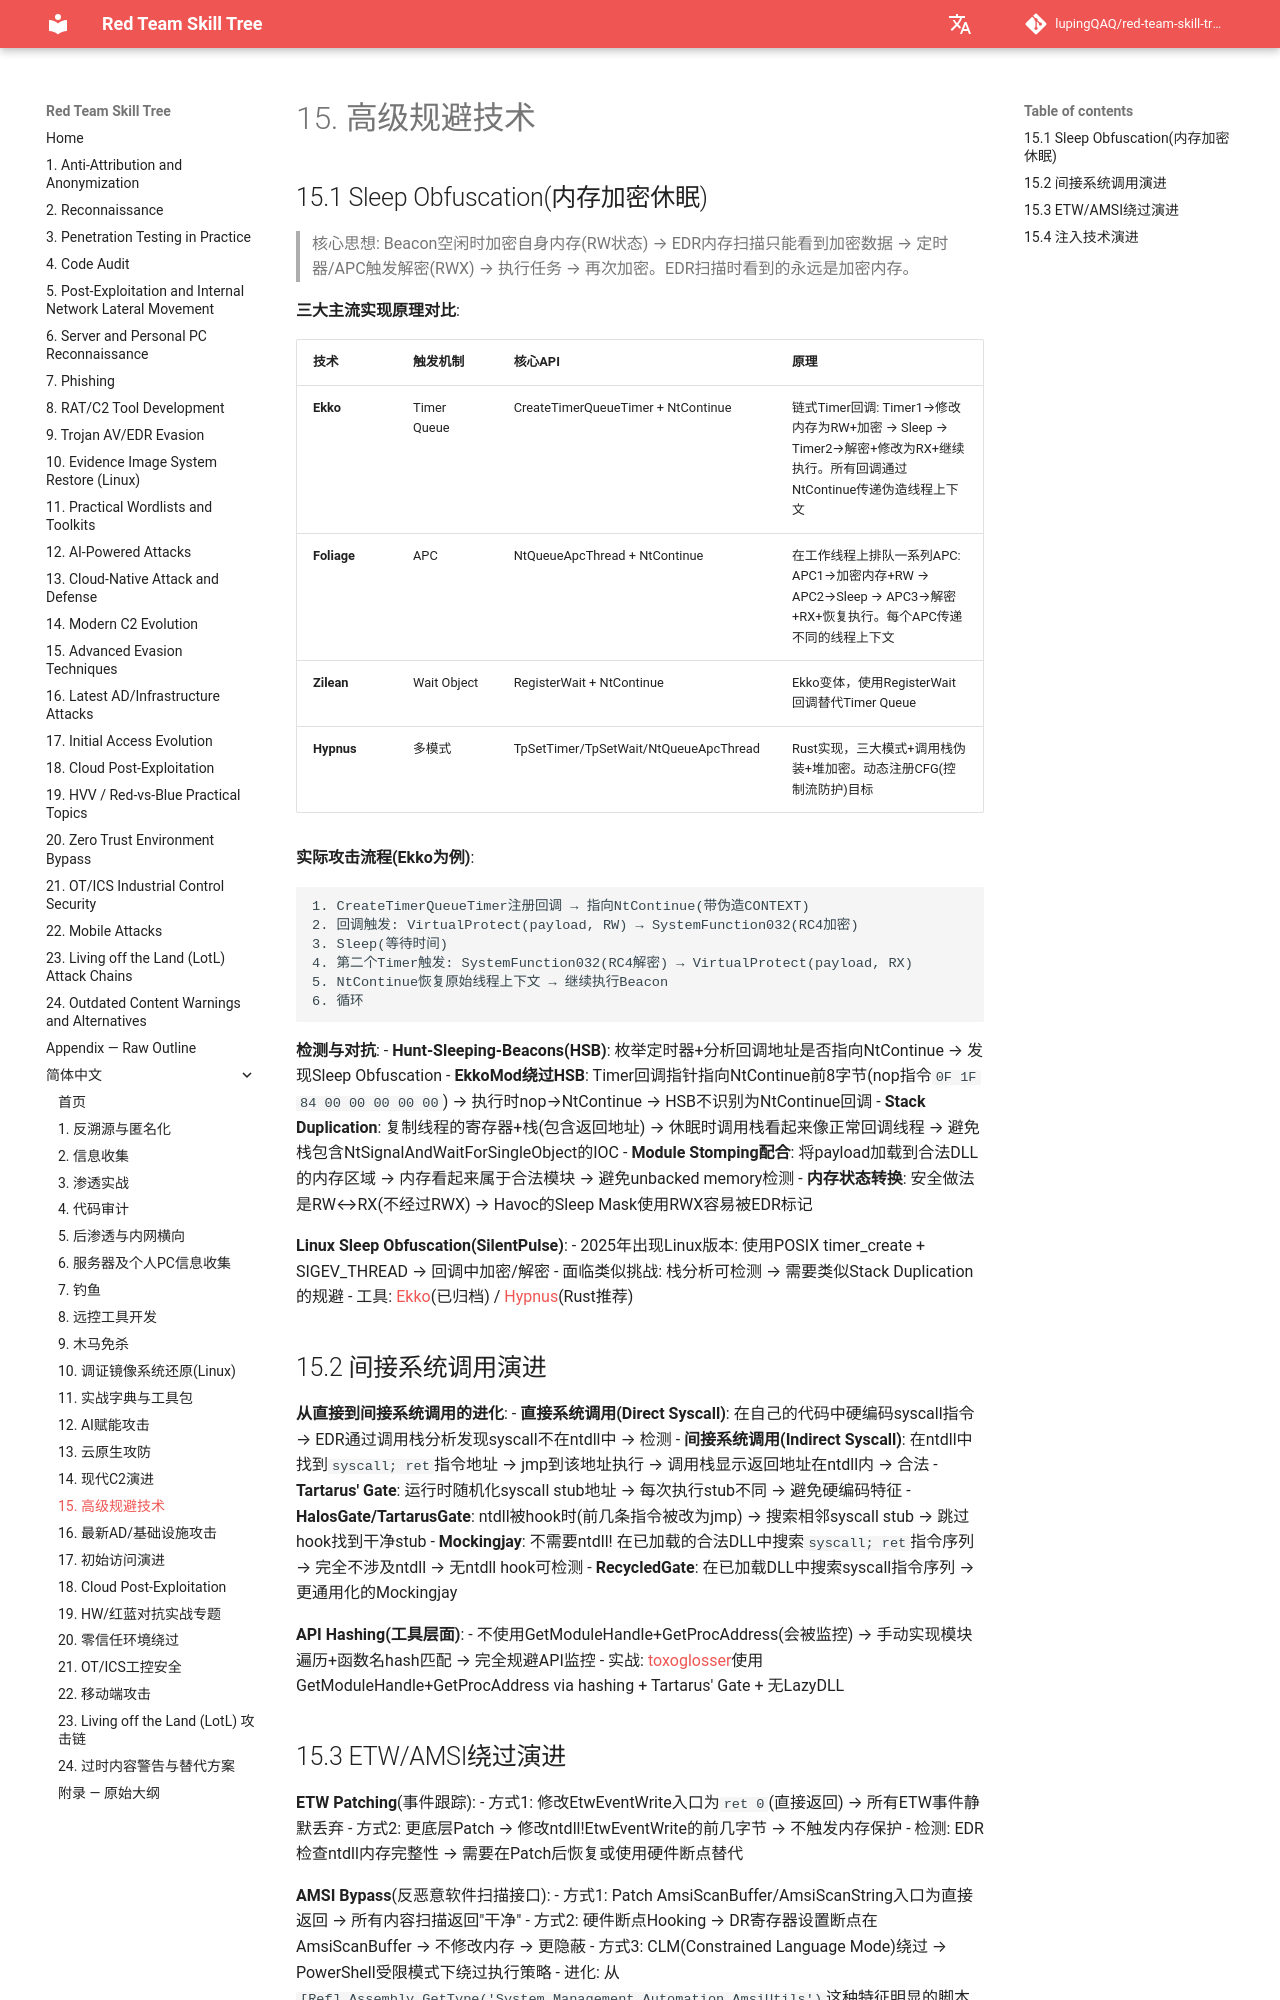

repository: lupingQAQ/red-team-skill-tree · page: zh-CN/ch-15/index.html · generator: mkdocs

# 15. 高级规避技术

## 15.1 Sleep Obfuscation(内存加密休眠)

> 核心思想: Beacon空闲时加密自身内存(RW状态) → EDR内存扫描只能看到加密数据 → 定时器/APC触发解密(RWX) → 执行任务 → 再次加密。EDR扫描时看到的永远是加密内存。

**三大主流实现原理对比**:

| 技术 | 触发机制 | 核心API | 原理 |
|------|---------|---------|------|
| **Ekko** | Timer Queue | CreateTimerQueueTimer + NtContinue | 链式Timer回调: Timer1→修改内存为RW+加密 → Sleep → Timer2→解密+修改为RX+继续执行。所有回调通过NtContinue传递伪造线程上下文 |
| **Foliage** | APC | NtQueueApcThread + NtContinue | 在工作线程上排队一系列APC: APC1→加密内存+RW → APC2→Sleep → APC3→解密+RX+恢复执行。每个APC传递不同的线程上下文 |
| **Zilean** | Wait Object | RegisterWait + NtContinue | Ekko变体，使用RegisterWait回调替代Timer Queue |
| **Hypnus** | 多模式 | TpSetTimer/TpSetWait/NtQueueApcThread | Rust实现，三大模式+调用栈伪装+堆加密。动态注册CFG(控制流防护)目标 |

**实际攻击流程(Ekko为例)**:
```
1. CreateTimerQueueTimer注册回调 → 指向NtContinue(带伪造CONTEXT)
2. 回调触发: VirtualProtect(payload, RW) → SystemFunction032(RC4加密)
3. Sleep(等待时间)
4. 第二个Timer触发: SystemFunction032(RC4解密) → VirtualProtect(payload, RX)
5. NtContinue恢复原始线程上下文 → 继续执行Beacon
6. 循环
```

**检测与对抗**:
- **Hunt-Sleeping-Beacons(HSB)**: 枚举定时器+分析回调地址是否指向NtContinue → 发现Sleep Obfuscation
- **EkkoMod绕过HSB**: Timer回调指针指向NtContinue前8字节(nop指令`0F 1F 84 00 00 00 00 00`) → 执行时nop→NtContinue → HSB不识别为NtContinue回调
- **Stack Duplication**: 复制线程的寄存器+栈(包含返回地址) → 休眠时调用栈看起来像正常回调线程 → 避免栈包含NtSignalAndWaitForSingleObject的IOC
- **Module Stomping配合**: 将payload加载到合法DLL的内存区域 → 内存看起来属于合法模块 → 避免unbacked memory检测
- **内存状态转换**: 安全做法是RW↔RX(不经过RWX) → Havoc的Sleep Mask使用RWX容易被EDR标记

**Linux Sleep Obfuscation(SilentPulse)**:
- 2025年出现Linux版本: 使用POSIX timer_create + SIGEV_THREAD → 回调中加密/解密
- 面临类似挑战: 栈分析可检测 → 需要类似Stack Duplication的规避
- 工具: [Ekko](https://github.com/Cracked5pider/Ekko)(已归档) / [Hypnus](https://github.com/dmore/hypnus-stealthy-dynamic-obfuscation-sleep-mem-obfuscation-rust-red)(Rust推荐)

## 15.2 间接系统调用演进

**从直接到间接系统调用的进化**:
- **直接系统调用(Direct Syscall)**: 在自己的代码中硬编码syscall指令 → EDR通过调用栈分析发现syscall不在ntdll中 → 检测
- **间接系统调用(Indirect Syscall)**: 在ntdll中找到`syscall; ret`指令地址 → jmp到该地址执行 → 调用栈显示返回地址在ntdll内 → 合法
- **Tartarus' Gate**: 运行时随机化syscall stub地址 → 每次执行stub不同 → 避免硬编码特征
- **HalosGate/TartarusGate**: ntdll被hook时(前几条指令被改为jmp) → 搜索相邻syscall stub → 跳过hook找到干净stub
- **Mockingjay**: 不需要ntdll! 在已加载的合法DLL中搜索`syscall; ret`指令序列 → 完全不涉及ntdll → 无ntdll hook可检测
- **RecycledGate**: 在已加载DLL中搜索syscall指令序列 → 更通用化的Mockingjay

**API Hashing(工具层面)**:
- 不使用GetModuleHandle+GetProcAddress(会被监控) → 手动实现模块遍历+函数名hash匹配 → 完全规避API监控
- 实战: [toxoglosser](https://github.com/killvxk/toxoglosser-umpolungfish)使用GetModuleHandle+GetProcAddress via hashing + Tartarus' Gate + 无LazyDLL
